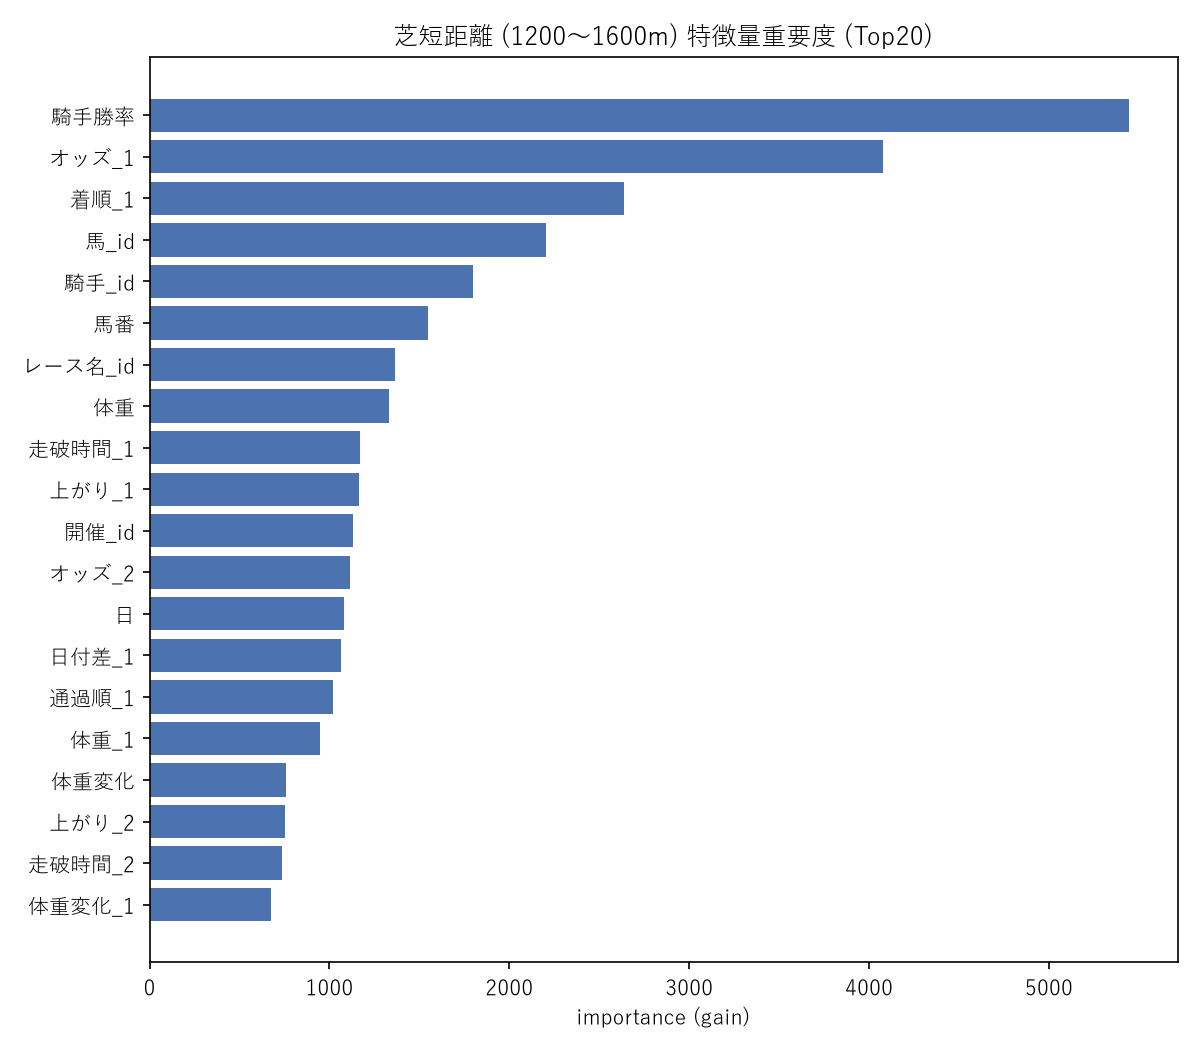

The data file committed next to this chart (first rows):
feature, importance
騎手勝率, 5442
オッズ_1, 4079
着順_1, 2638
馬_id, 2201
騎手_id, 1799
馬番, 1550
レース名_id, 1363
体重, 1329
走破時間_1, 1172
上がり_1, 1162
開催_id, 1132
オッズ_2, 1114
日, 1080
日付差_1, 1062
通過順_1, 1021
体重_1, 949.6
体重変化, 758.9
上がり_2, 751.4
走破時間_2, 734.6
体重変化_1, 674.1
通過順_2, 652.7
馬番_1, 633.8
日付差_2, 542
体重_2, 477.9
着順_2, 475.7
通過順1_先行有利, 437
斤量, 433.6
クラス, 422.3
平均斤量, 394.3
オッズ_3, 394.2
通過順1_距離区分, 391.9
月, 376.3
場名_id, 375.2
距離差_1, 366.4
馬番_2, 364.6
走破時間_3, 327.1
場id, 320.8
クラス_1, 320.6
体重_3, 317.6
日付差_3, 297.3
馬番_3, 291.9
上がり_3, 269.9
齢, 265.1
通過順_3, 242.1
体重変化_2, 229.3
走破時間_4, 226.2
天気_1, 222.3
体重変化_3, 217.8
距離, 215.1
オッズ_4, 195.7
着順_4, 179.5
天気, 167.7
クラス_2, 165.7
着順_3, 164.2
性, 158.8
距離差_3, 152.2
天気_2, 133.1
馬場, 118
通過順_4, 117.3
日付差_5, 117.2
... 54 more rows
